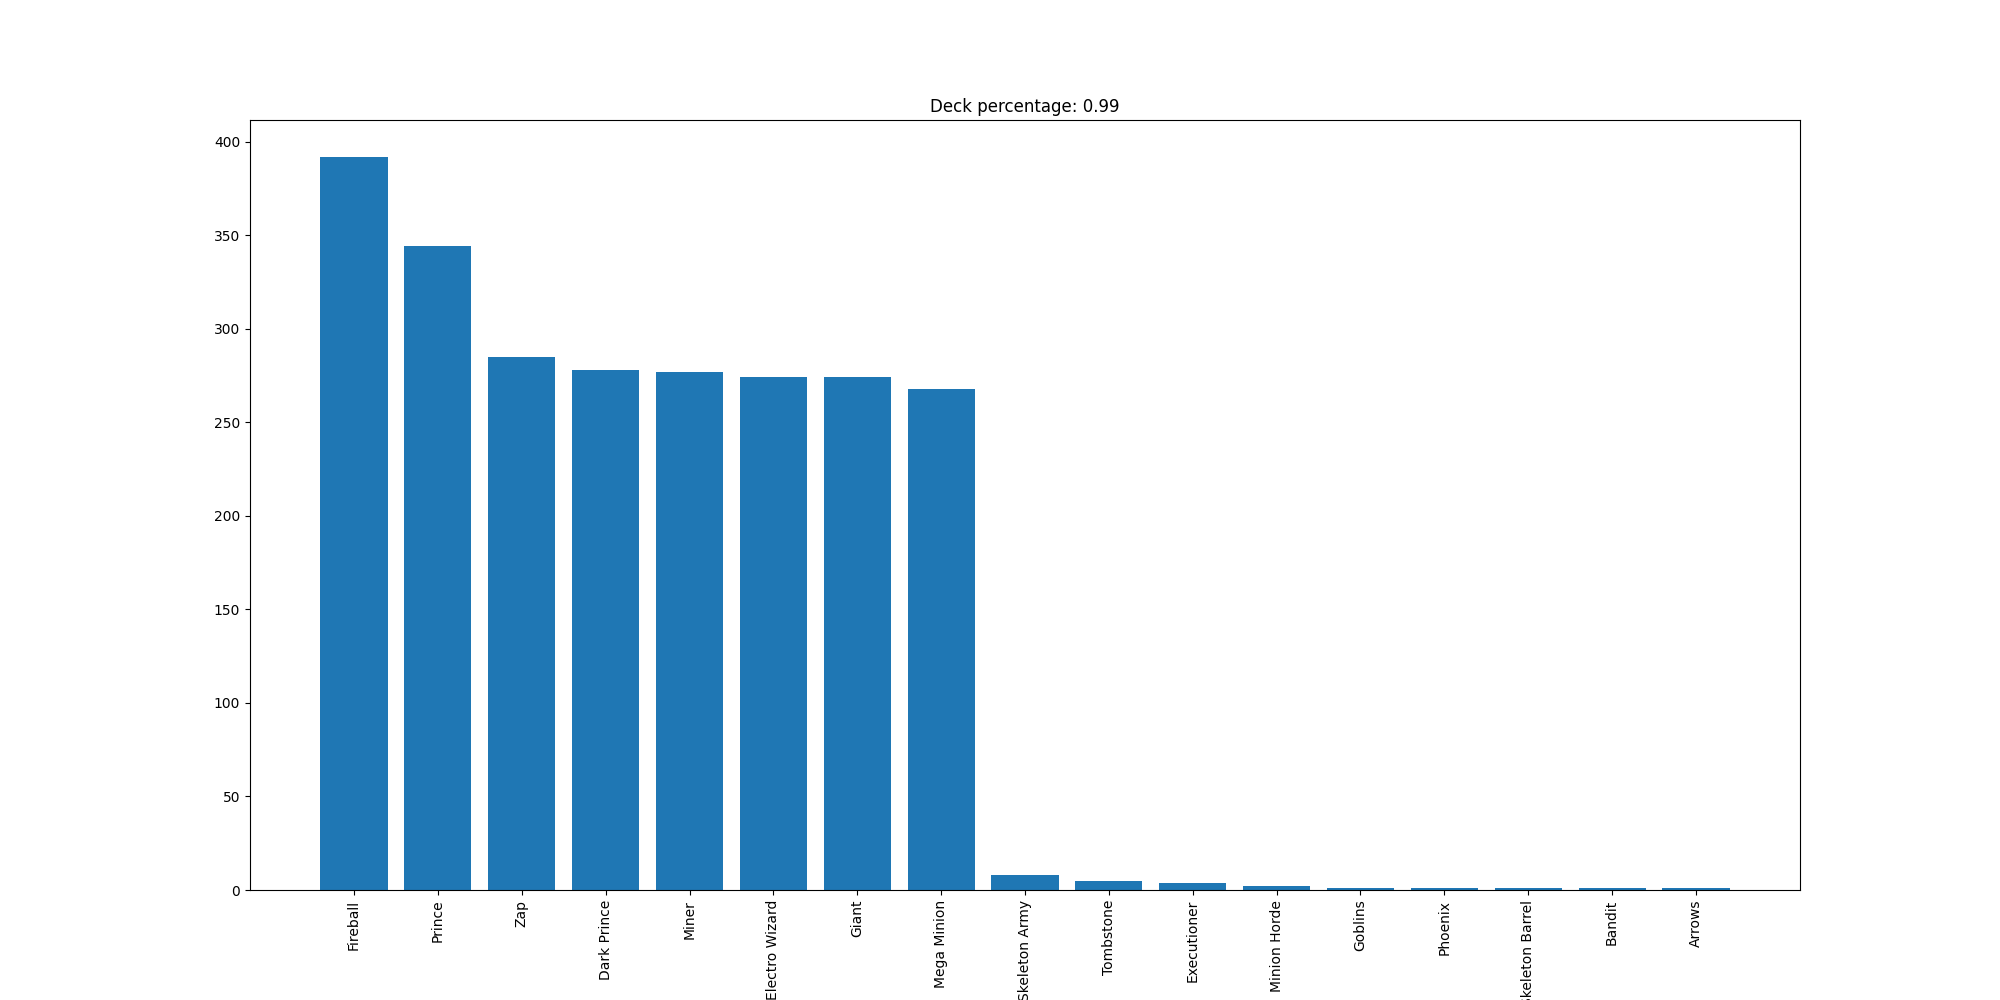

Values plotted in this chart, from the file beside it:
Fireball, 392
Prince, 344
Zap, 285
Dark Prince, 278
Miner, 277
Electro Wizard, 274
Giant, 274
Mega Minion, 268
Skeleton Army, 8
Tombstone, 5
Executioner, 4
Minion Horde, 2
Goblins, 1
Phoenix, 1
Skeleton Barrel, 1
Bandit, 1
Arrows, 1
